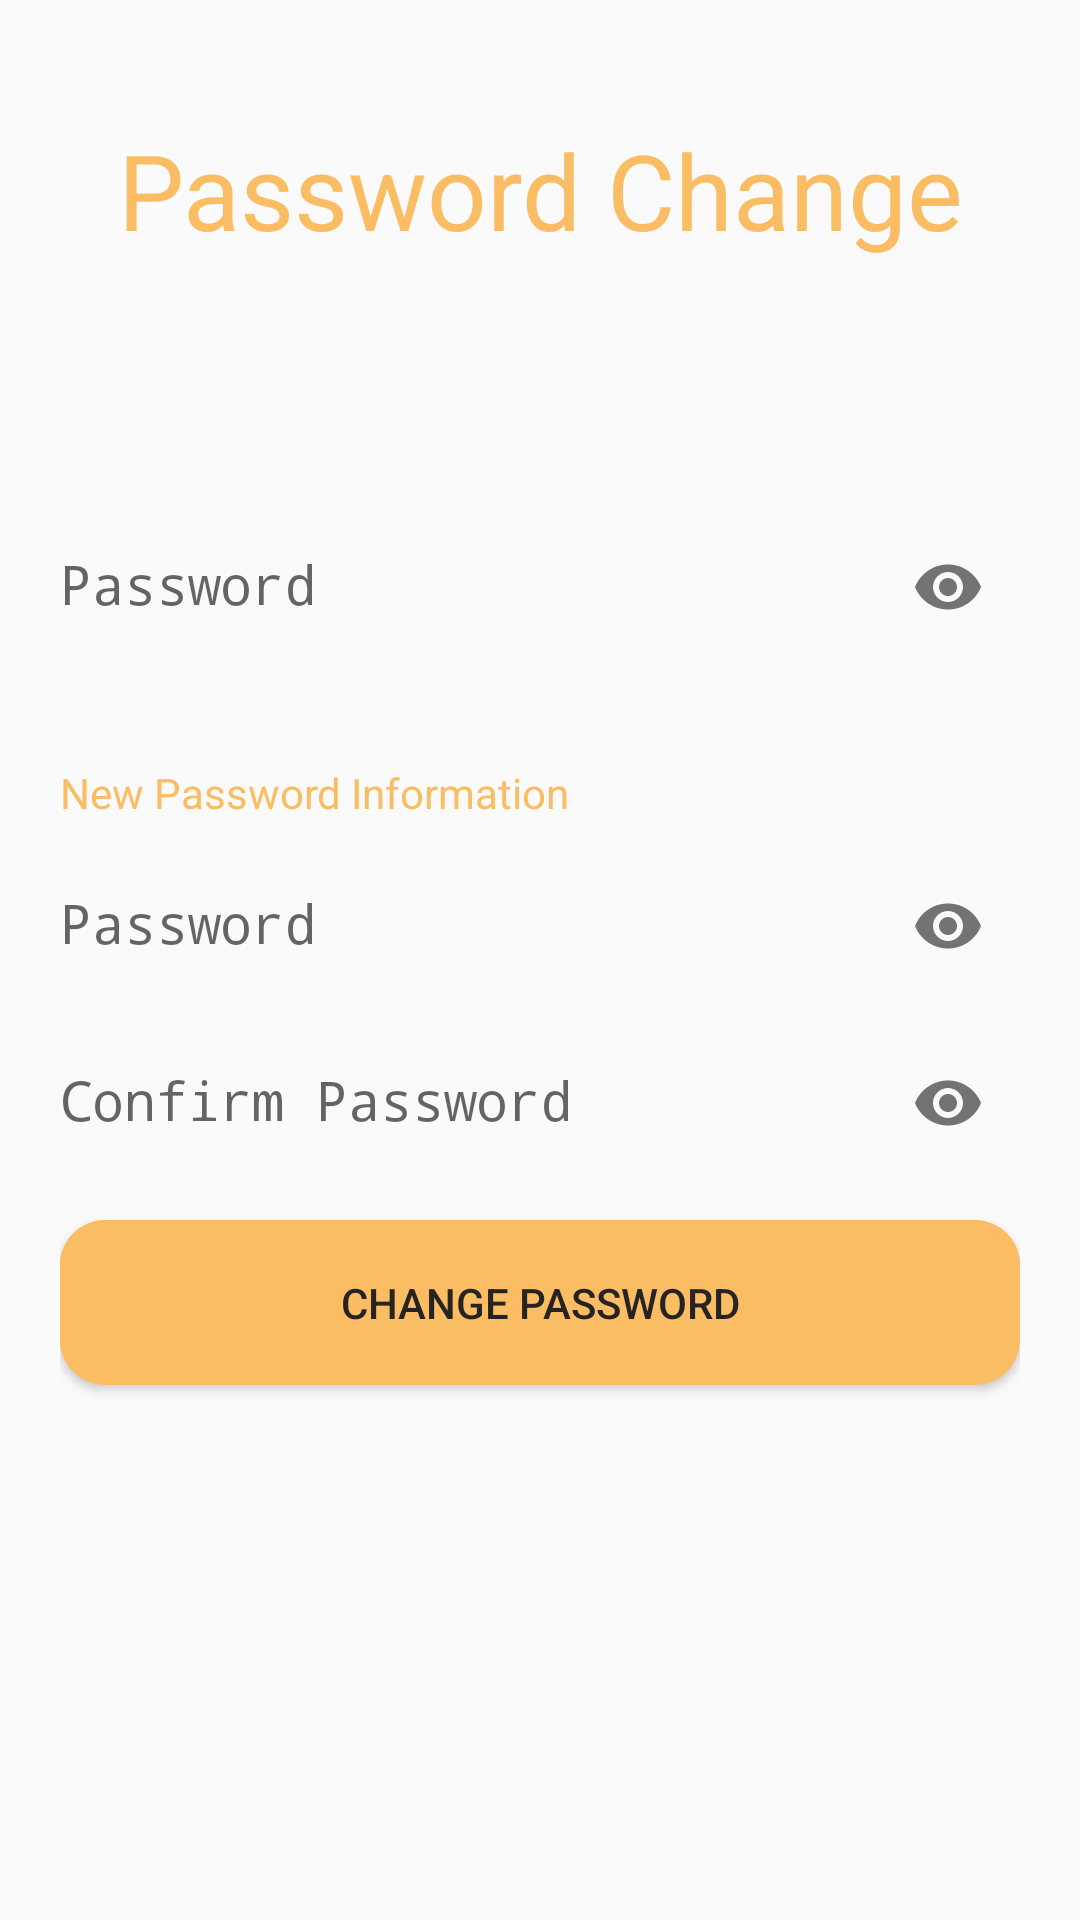

The Android layout XML behind this screen, and the referenced resources:
<!-- AndroidManifest.xml: application theme Theme.FarmerHelper -->
<!-- res/layout/activity_password_change.xml -->
<?xml version="1.0" encoding="utf-8"?>
<LinearLayout xmlns:android="http://schemas.android.com/apk/res/android"
    xmlns:app="http://schemas.android.com/apk/res-auto"
    xmlns:tools="http://schemas.android.com/tools"
    android:layout_width="match_parent"
    android:layout_height="match_parent"
    android:orientation="vertical"
    tools:context=".PasswordChangeActivity"
    android:padding="20dp"
    >

    <TextView
        android:layout_width="match_parent"
        android:layout_height="wrap_content"
        android:layout_marginTop="20dp"
        android:layout_marginBottom="20dp"
        android:textColor="@color/cream_700"
        android:text="@string/password_change"
        android:textAlignment="center"
        android:textSize="35sp" />

    <TextView
        android:id="@+id/txtFullName"
        android:layout_width="match_parent"
        android:layout_height="wrap_content"
        android:layout_marginTop="35dp"
        android:textColor="@color/purple_700"
        />
    <com.google.android.material.textfield.TextInputLayout
        android:layout_width="match_parent"
        android:layout_height="wrap_content"
        app:passwordToggleEnabled="true">

        <EditText
            android:id="@+id/txtOldPassword"
            android:layout_width="match_parent"
            android:layout_height="wrap_content"
            android:background="@color/transparent"
            android:hint="@string/password"
            android:inputType="textPassword"
            android:textColor="@color/purple_700" />
    </com.google.android.material.textfield.TextInputLayout>

    <TextView
        android:layout_width="match_parent"
        android:layout_height="wrap_content"
        android:layout_marginTop="35dp"
        android:text="@string/new_password_information"
        android:textColor="@color/cream_700" />

    <com.google.android.material.textfield.TextInputLayout
        android:layout_width="match_parent"
        android:layout_height="wrap_content"
        app:passwordToggleEnabled="true">

        <EditText
            android:id="@+id/txtPassword"
            android:layout_width="match_parent"
            android:layout_height="wrap_content"
            android:background="@color/transparent"
            android:hint="@string/password"
            android:inputType="textPassword"
            android:textColor="@color/purple_700" />
    </com.google.android.material.textfield.TextInputLayout>

    <com.google.android.material.textfield.TextInputLayout
        android:id="@+id/lyPassword"
        android:layout_width="match_parent"
        android:layout_height="wrap_content"
        app:passwordToggleEnabled="true">

        <EditText
            android:id="@+id/txtConfirmPassword"
            android:layout_width="match_parent"
            android:layout_height="wrap_content"
            android:background="@color/transparent"
            android:hint="@string/confirm_password"
            android:inputType="textPassword"
            android:textColor="@color/purple_700" />

    </com.google.android.material.textfield.TextInputLayout>

    <Button
        android:id="@+id/btnChangePassword"
        android:layout_width="match_parent"
        android:layout_height="55dp"
        android:layout_marginTop="15dp"
        android:onClick="changePassword"
        android:background="@drawable/custom_button"
        android:text="@string/change_password" />
</LinearLayout>
<!-- resources referenced by this layout -->
<resources>
  <color name="cream_700">#FABD64</color>
  <color name="purple_700">#FF3700B3</color>
  <color name="transparent">#00FFFFFF</color>
  <!-- drawable custom_button (drawable) -->
  <?xml version="1.0" encoding="utf-8"?>
  <shape
      xmlns:android="http://schemas.android.com/apk/res/android"
      >
      <corners android:radius="15dp"/>
      <solid android:color="@color/cream_700"/>
  </shape>
  <string name="change_password">Change Password</string>
  <string name="confirm_password">Confirm Password</string>
  <string name="new_password_information">New Password Information</string>
  <string name="password">Password</string>
  <string name="password_change">Password Change</string>
  <style name="Theme.FarmerHelper" parent="Theme.MaterialComponents.DayNight.NoActionBar.Bridge">
          
          <item name="colorPrimary">@color/cream_500</item>
          <item name="colorPrimaryVariant">@color/cream_500</item>
          <item name="android:textColorPrimary">@color/black_200</item>
          <item name="colorOnPrimary">@color/black_200</item>
          
          <item name="colorSecondary">@color/teal_200</item>
          <item name="colorSecondaryVariant">@color/teal_700</item>
          <item name="colorOnSecondary">@color/black</item>
          
          <item name="android:statusBarColor" tools:targetApi="l">?attr/colorPrimaryVariant</item>
          
      </style>
  <color name="cream_500">#F8CD8D</color>
  <color name="black_200">#272323</color>
  <color name="teal_200">#FF03DAC5</color>
  <color name="teal_700">#FF018786</color>
  <color name="black">#FF000000</color>
</resources>
